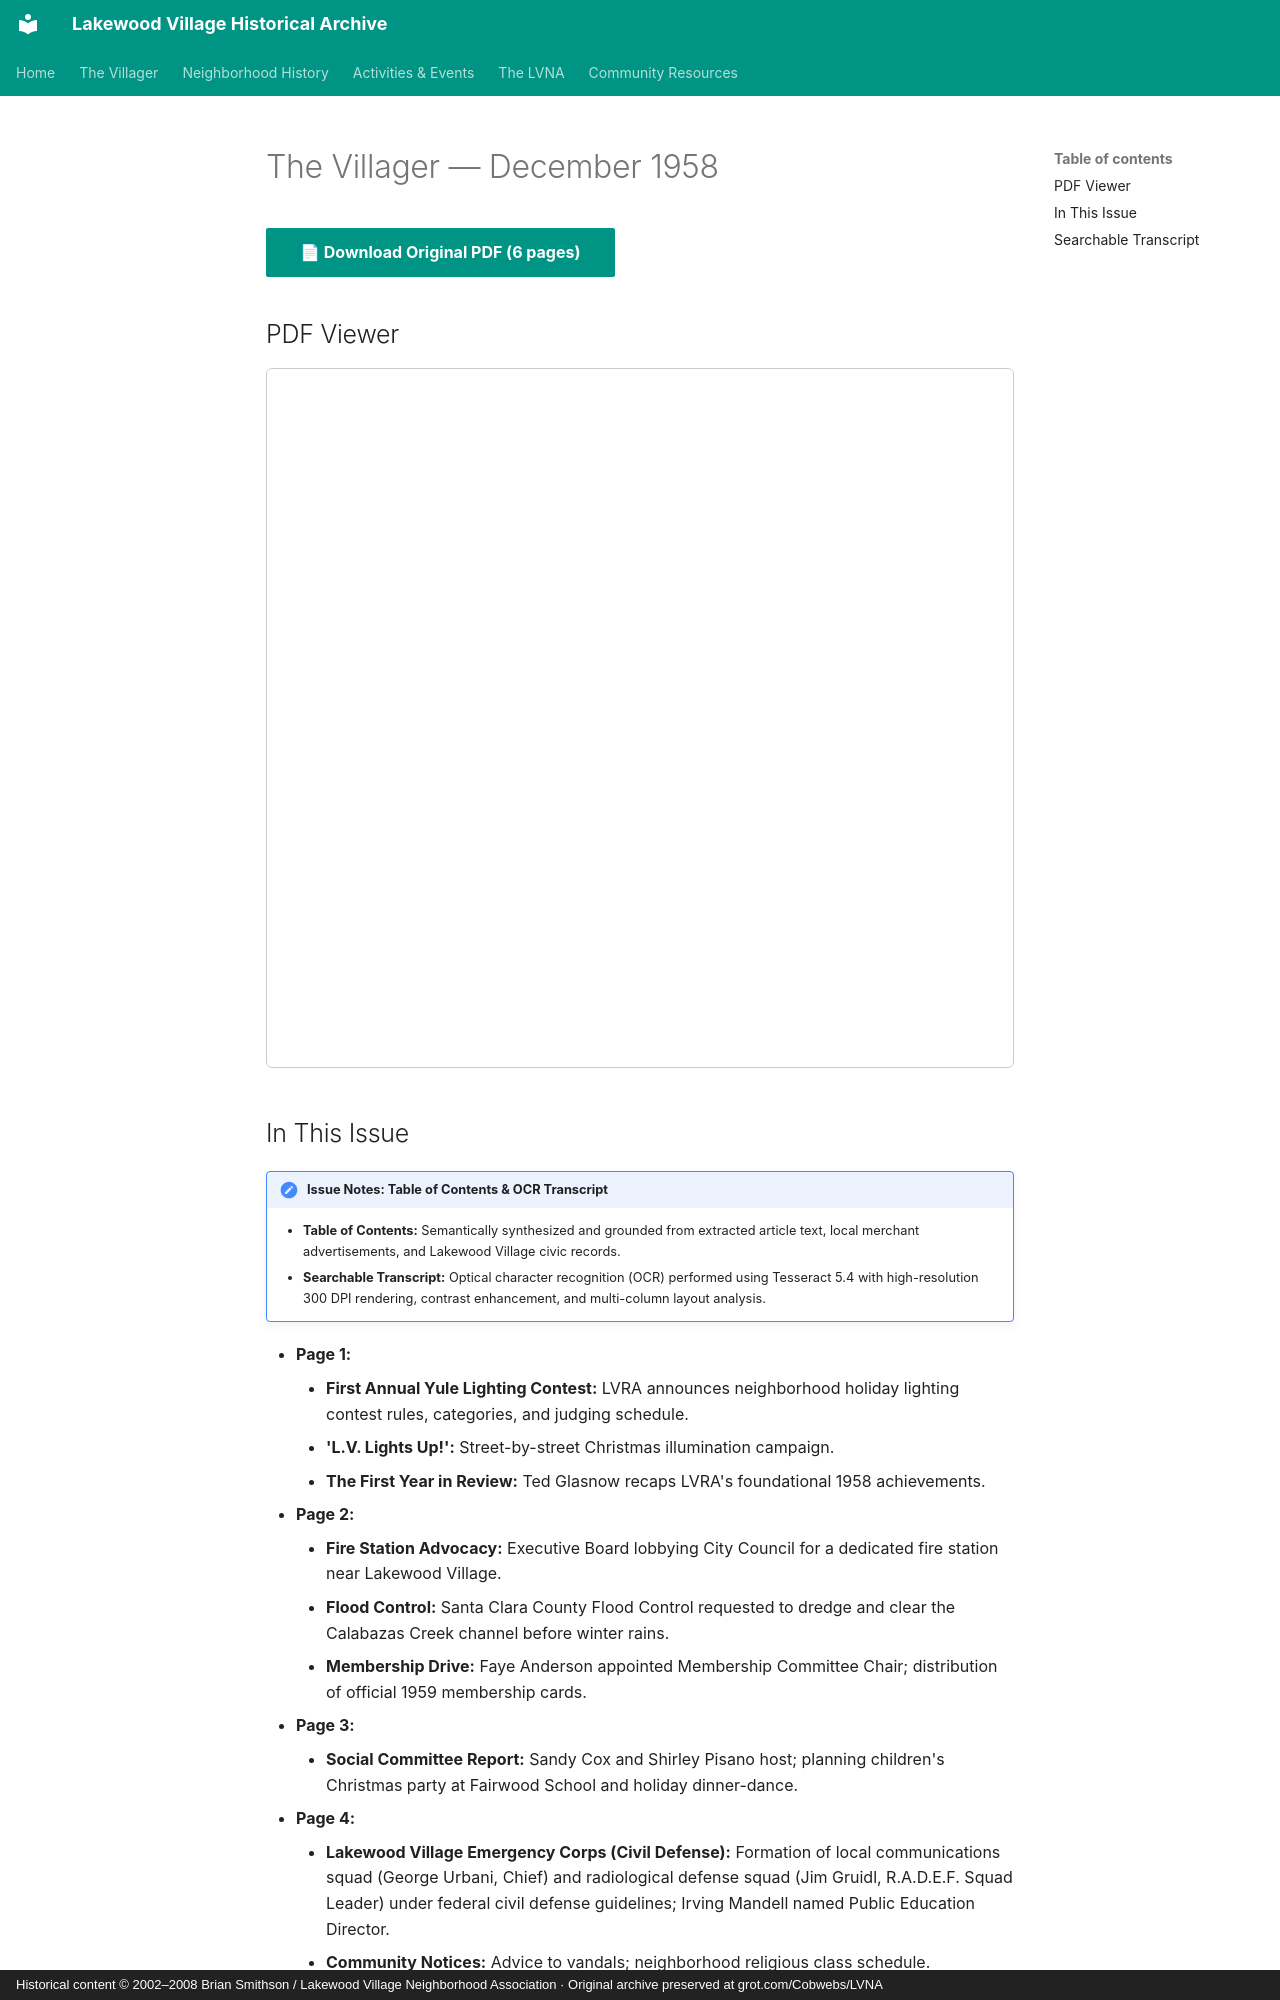

repository: patpat9/lvna_archive · page: Villager/Issues/1958-12/index.html · generator: mkdocs · copyright: Historical content © 2002–2008 Brian Smithson / Lakewood Village Neighborhood Association · Original archive preserved at grot.com/Cobwebs/LVNA

# The Villager — December 1958

[📄 **Download Original PDF** (6 pages)](../Villager_Back_Issues/More_LVRA_Villager/1958-12.pdf){ .md-button .md-button--primary }

## PDF Viewer

<iframe src="../../../Villager/Villager_Back_Issues/More_LVRA_Villager/1958-12.pdf" width="100%" height="700px" style="border: 1px solid #ccc; border-radius: 6px;">
  <p>Your browser does not support inline PDFs. <a href="../../../Villager/Villager_Back_Issues/More_LVRA_Villager/1958-12.pdf">Click here to download.</a></p>
</iframe>

## In This Issue

!!! note "Issue Notes: Table of Contents & OCR Transcript"
    - **Table of Contents:** Semantically synthesized and grounded from extracted article text, local merchant advertisements, and Lakewood Village civic records.
    - **Searchable Transcript:** Optical character recognition (OCR) performed using Tesseract 5.4 with high-resolution 300 DPI rendering, contrast enhancement, and multi-column layout analysis.

- **Page 1:**
    - **First Annual Yule Lighting Contest:** LVRA announces neighborhood holiday lighting contest rules, categories, and judging schedule.
    - **'L.V. Lights Up!':** Street-by-street Christmas illumination campaign.
    - **The First Year in Review:** Ted Glasnow recaps LVRA's foundational 1958 achievements.
- **Page 2:**
    - **Fire Station Advocacy:** Executive Board lobbying City Council for a dedicated fire station near Lakewood Village.
    - **Flood Control:** Santa Clara County Flood Control requested to dredge and clear the Calabazas Creek channel before winter rains.
    - **Membership Drive:** Faye Anderson appointed Membership Committee Chair; distribution of official 1959 membership cards.
- **Page 3:**
    - **Social Committee Report:** Sandy Cox and Shirley Pisano host; planning children's Christmas party at Fairwood School and holiday dinner-dance.
- **Page 4:**
    - **Lakewood Village Emergency Corps (Civil Defense):** Formation of local communications squad (George Urbani, Chief) and radiological defense squad (Jim Gruidl, R.A.D.E.F. Squad Leader) under federal civil defense guidelines; Irving Mandell named Public Education Director.
    - **Community Notices:** Advice to vandals; neighborhood religious class schedule.
- **Page 5:**
    - **Teen Club Happenings:** 'Name the Teen Club' contest; youth dance on Dec 6; Lakewood teens attend Ted Randall TV dance show in San Jose; teen roller skating outing.
    - **Local Business:** Alviso Building Supply ready-mix concrete and tool rentals on State Street.
- **Page 6:**
    - **Complete 1958 Roster:** Full listing of officers, committee chairs, teenage reporters, and block delivery captains across Units 1 through 5.
